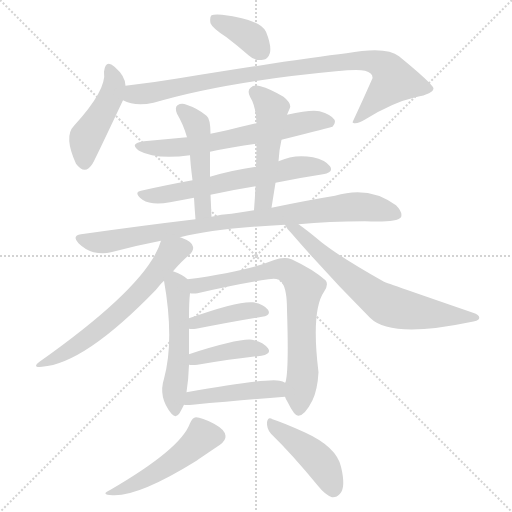
t = 0.00 s
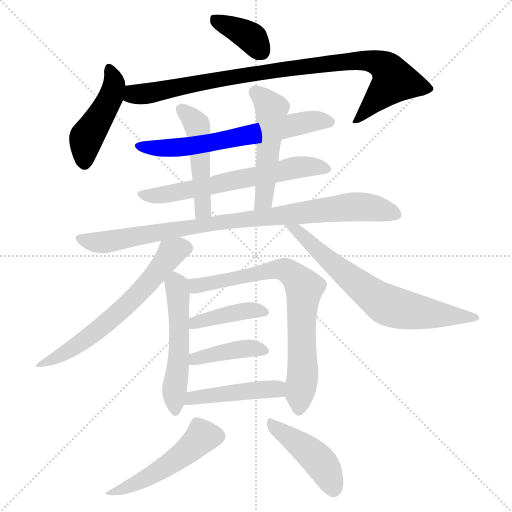
t = 2.43 s
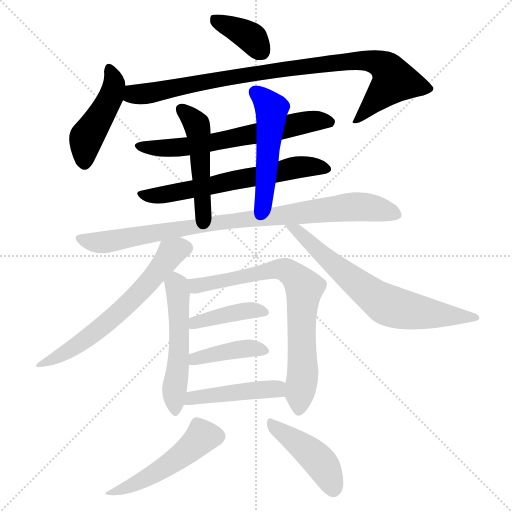
t = 4.86 s
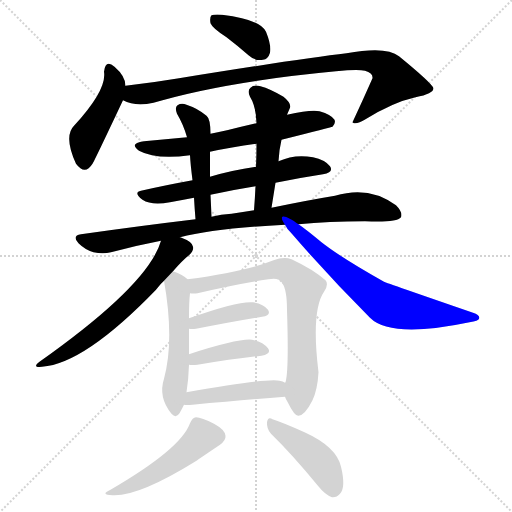
t = 7.29 s
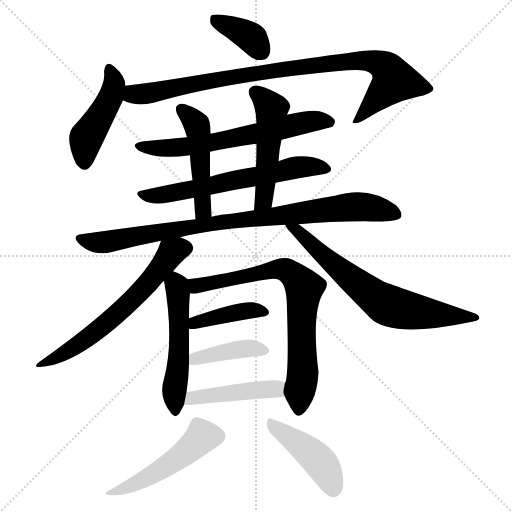
t = 9.72 s
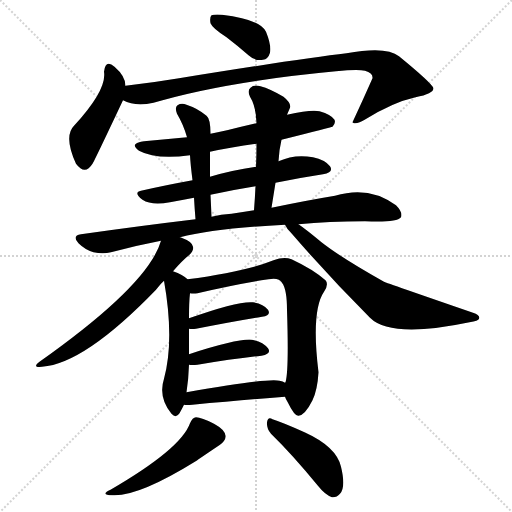
t = 12.15 s

The animated SVG that drew these frames (rendered in a browser with its animation timeline set to each time). Animation: 17 CSS @keyframes rules; one cycle of 12.15 s.

<svg version="1.1" viewBox="0 0 1024 1024" xmlns="http://www.w3.org/2000/svg">
  <g stroke="lightgray" stroke-dasharray="1,1" stroke-width="1" transform="scale(4, 4)">
    <line x1="0" y1="0" x2="256" y2="256"></line>
    <line x1="256" y1="0" x2="0" y2="256"></line>
    <line x1="128" y1="0" x2="128" y2="256"></line>
    <line x1="0" y1="128" x2="256" y2="128"></line>
  </g>
<g transform="scale(1, -1) translate(0, -900)">
   <style type="text/css">
    @keyframes keyframes0 {
      from {
       stroke: blue;
       stroke-dashoffset: 374;
       stroke-width: 128;
       }
       55% {
       animation-timing-function: step-end;
       stroke: blue;
       stroke-dashoffset: 0;
       stroke-width: 128;
       }
       to {
       stroke: black;
       stroke-width: 1024;
       }
       }
       #make-me-a-hanzi-animation-0 {
         animation: keyframes0 0.554362s both;
         animation-delay: 0.000000s;
         animation-timing-function: linear;
       }
    @keyframes keyframes1 {
      from {
       stroke: blue;
       stroke-dashoffset: 456;
       stroke-width: 128;
       }
       60% {
       animation-timing-function: step-end;
       stroke: blue;
       stroke-dashoffset: 0;
       stroke-width: 128;
       }
       to {
       stroke: black;
       stroke-width: 1024;
       }
       }
       #make-me-a-hanzi-animation-1 {
         animation: keyframes1 0.621094s both;
         animation-delay: 0.554362s;
         animation-timing-function: linear;
       }
    @keyframes keyframes2 {
      from {
       stroke: blue;
       stroke-dashoffset: 924;
       stroke-width: 128;
       }
       75% {
       animation-timing-function: step-end;
       stroke: blue;
       stroke-dashoffset: 0;
       stroke-width: 128;
       }
       to {
       stroke: black;
       stroke-width: 1024;
       }
       }
       #make-me-a-hanzi-animation-2 {
         animation: keyframes2 1.001953s both;
         animation-delay: 1.175456s;
         animation-timing-function: linear;
       }
    @keyframes keyframes3 {
      from {
       stroke: blue;
       stroke-dashoffset: 642;
       stroke-width: 128;
       }
       68% {
       animation-timing-function: step-end;
       stroke: blue;
       stroke-dashoffset: 0;
       stroke-width: 128;
       }
       to {
       stroke: black;
       stroke-width: 1024;
       }
       }
       #make-me-a-hanzi-animation-3 {
         animation: keyframes3 0.772461s both;
         animation-delay: 2.177409s;
         animation-timing-function: linear;
       }
    @keyframes keyframes4 {
      from {
       stroke: blue;
       stroke-dashoffset: 630;
       stroke-width: 128;
       }
       67% {
       animation-timing-function: step-end;
       stroke: blue;
       stroke-dashoffset: 0;
       stroke-width: 128;
       }
       to {
       stroke: black;
       stroke-width: 1024;
       }
       }
       #make-me-a-hanzi-animation-4 {
         animation: keyframes4 0.762695s both;
         animation-delay: 2.949870s;
         animation-timing-function: linear;
       }
    @keyframes keyframes5 {
      from {
       stroke: blue;
       stroke-dashoffset: 487;
       stroke-width: 128;
       }
       61% {
       animation-timing-function: step-end;
       stroke: blue;
       stroke-dashoffset: 0;
       stroke-width: 128;
       }
       to {
       stroke: black;
       stroke-width: 1024;
       }
       }
       #make-me-a-hanzi-animation-5 {
         animation: keyframes5 0.646322s both;
         animation-delay: 3.712565s;
         animation-timing-function: linear;
       }
    @keyframes keyframes6 {
      from {
       stroke: blue;
       stroke-dashoffset: 504;
       stroke-width: 128;
       }
       62% {
       animation-timing-function: step-end;
       stroke: blue;
       stroke-dashoffset: 0;
       stroke-width: 128;
       }
       to {
       stroke: black;
       stroke-width: 1024;
       }
       }
       #make-me-a-hanzi-animation-6 {
         animation: keyframes6 0.660156s both;
         animation-delay: 4.358887s;
         animation-timing-function: linear;
       }
    @keyframes keyframes7 {
      from {
       stroke: blue;
       stroke-dashoffset: 898;
       stroke-width: 128;
       }
       75% {
       animation-timing-function: step-end;
       stroke: blue;
       stroke-dashoffset: 0;
       stroke-width: 128;
       }
       to {
       stroke: black;
       stroke-width: 1024;
       }
       }
       #make-me-a-hanzi-animation-7 {
         animation: keyframes7 0.980794s both;
         animation-delay: 5.019043s;
         animation-timing-function: linear;
       }
    @keyframes keyframes8 {
      from {
       stroke: blue;
       stroke-dashoffset: 629;
       stroke-width: 128;
       }
       67% {
       animation-timing-function: step-end;
       stroke: blue;
       stroke-dashoffset: 0;
       stroke-width: 128;
       }
       to {
       stroke: black;
       stroke-width: 1024;
       }
       }
       #make-me-a-hanzi-animation-8 {
         animation: keyframes8 0.761882s both;
         animation-delay: 5.999837s;
         animation-timing-function: linear;
       }
    @keyframes keyframes9 {
      from {
       stroke: blue;
       stroke-dashoffset: 692;
       stroke-width: 128;
       }
       69% {
       animation-timing-function: step-end;
       stroke: blue;
       stroke-dashoffset: 0;
       stroke-width: 128;
       }
       to {
       stroke: black;
       stroke-width: 1024;
       }
       }
       #make-me-a-hanzi-animation-9 {
         animation: keyframes9 0.813151s both;
         animation-delay: 6.761719s;
         animation-timing-function: linear;
       }
    @keyframes keyframes10 {
      from {
       stroke: blue;
       stroke-dashoffset: 528;
       stroke-width: 128;
       }
       63% {
       animation-timing-function: step-end;
       stroke: blue;
       stroke-dashoffset: 0;
       stroke-width: 128;
       }
       to {
       stroke: black;
       stroke-width: 1024;
       }
       }
       #make-me-a-hanzi-animation-10 {
         animation: keyframes10 0.679688s both;
         animation-delay: 7.574870s;
         animation-timing-function: linear;
       }
    @keyframes keyframes11 {
      from {
       stroke: blue;
       stroke-dashoffset: 744;
       stroke-width: 128;
       }
       71% {
       animation-timing-function: step-end;
       stroke: blue;
       stroke-dashoffset: 0;
       stroke-width: 128;
       }
       to {
       stroke: black;
       stroke-width: 1024;
       }
       }
       #make-me-a-hanzi-animation-11 {
         animation: keyframes11 0.855469s both;
         animation-delay: 8.254557s;
         animation-timing-function: linear;
       }
    @keyframes keyframes12 {
      from {
       stroke: blue;
       stroke-dashoffset: 407;
       stroke-width: 128;
       }
       57% {
       animation-timing-function: step-end;
       stroke: blue;
       stroke-dashoffset: 0;
       stroke-width: 128;
       }
       to {
       stroke: black;
       stroke-width: 1024;
       }
       }
       #make-me-a-hanzi-animation-12 {
         animation: keyframes12 0.581217s both;
         animation-delay: 9.110026s;
         animation-timing-function: linear;
       }
    @keyframes keyframes13 {
      from {
       stroke: blue;
       stroke-dashoffset: 407;
       stroke-width: 128;
       }
       57% {
       animation-timing-function: step-end;
       stroke: blue;
       stroke-dashoffset: 0;
       stroke-width: 128;
       }
       to {
       stroke: black;
       stroke-width: 1024;
       }
       }
       #make-me-a-hanzi-animation-13 {
         animation: keyframes13 0.581217s both;
         animation-delay: 9.691243s;
         animation-timing-function: linear;
       }
    @keyframes keyframes14 {
      from {
       stroke: blue;
       stroke-dashoffset: 454;
       stroke-width: 128;
       }
       60% {
       animation-timing-function: step-end;
       stroke: blue;
       stroke-dashoffset: 0;
       stroke-width: 128;
       }
       to {
       stroke: black;
       stroke-width: 1024;
       }
       }
       #make-me-a-hanzi-animation-14 {
         animation: keyframes14 0.619466s both;
         animation-delay: 10.272461s;
         animation-timing-function: linear;
       }
    @keyframes keyframes15 {
      from {
       stroke: blue;
       stroke-dashoffset: 496;
       stroke-width: 128;
       }
       62% {
       animation-timing-function: step-end;
       stroke: blue;
       stroke-dashoffset: 0;
       stroke-width: 128;
       }
       to {
       stroke: black;
       stroke-width: 1024;
       }
       }
       #make-me-a-hanzi-animation-15 {
         animation: keyframes15 0.653646s both;
         animation-delay: 10.891927s;
         animation-timing-function: linear;
       }
    @keyframes keyframes16 {
      from {
       stroke: blue;
       stroke-dashoffset: 438;
       stroke-width: 128;
       }
       59% {
       animation-timing-function: step-end;
       stroke: blue;
       stroke-dashoffset: 0;
       stroke-width: 128;
       }
       to {
       stroke: black;
       stroke-width: 1024;
       }
       }
       #make-me-a-hanzi-animation-16 {
         animation: keyframes16 0.606445s both;
         animation-delay: 11.545573s;
         animation-timing-function: linear;
       }
</style>
<path d="M 453.0 825.5 Q 474.0 809.5 497.0 789.5 Q 510.0 777.5 526.0 780.5 Q 536.0 781.5 540.0 794.5 Q 543.0 809.5 532.0 836.5 Q 520.0 861.5 444.0 870.5 Q 428.0 871.5 423.0 869.5 Q 419.0 865.5 421.0 853.5 Q 425.0 843.5 453.0 825.5 Z" fill="lightgray"></path> 
<path d="M 251.0 728.5 Q 251.0 747.5 229.0 766.5 Q 211.0 782.5 208.0 756.5 Q 214.0 720.5 148.0 648.5 Q 127.0 627.5 152.0 572.5 Q 170.0 548.5 185.0 572.5 Q 188.0 576.5 246.0 699.5 L 251.0 728.5 Z" fill="lightgray"></path> 
<path d="M 246.0 699.5 Q 270.0 686.5 307.0 694.5 Q 448.0 736.5 672.0 757.5 Q 715.0 761.5 730.0 758.5 Q 746.0 754.5 745.0 743.5 Q 726.0 700.5 705.0 655.5 L 706.0 654.5 Q 713.0 650.5 731.0 661.5 Q 786.0 695.5 831.0 705.5 Q 867.0 712.5 867.0 723.5 Q 864.0 733.5 798.0 787.5 Q 773.0 808.5 693.0 793.5 Q 606.0 783.5 358.0 743.5 Q 304.0 734.5 251.0 728.5 C 221.0 724.5 218.0 709.5 246.0 699.5 Z" fill="lightgray"></path> 
<path d="M 563.0 620.5 Q 663.0 645.5 665.0 646.5 Q 672.0 653.5 669.0 660.5 Q 663.0 670.5 639.0 677.5 Q 623.0 681.5 574.0 670.5 L 513.0 653.5 Q 483.0 646.5 454.0 639.5 Q 438.0 636.5 421.0 632.5 L 374.0 625.5 L 288.0 617.5 Q 257.0 613.5 278.0 598.5 Q 311.0 580.5 380.0 589.5 L 420.0 596.5 Q 463.0 605.5 513.0 612.5 L 563.0 620.5 Z" fill="lightgray"></path> 
<path d="M 551.0 534.5 Q 600.0 544.5 646.0 551.5 Q 668.0 555.5 660.0 567.5 Q 650.0 580.5 626.0 585.5 Q 589.0 592.5 557.0 577.5 L 512.0 566.5 Q 463.0 559.5 420.0 546.5 L 385.0 539.5 Q 330.0 529.5 282.0 518.5 Q 266.0 515.5 285.0 500.5 Q 303.0 488.5 340.0 495.5 Q 362.0 499.5 388.0 504.5 L 421.0 510.5 Q 467.0 520.5 511.0 527.5 L 551.0 534.5 Z" fill="lightgray"></path> 
<path d="M 421.0 632.5 Q 421.0 662.5 413.0 668.5 Q 395.0 683.5 373.0 690.5 Q 363.0 694.5 355.0 689.5 Q 349.0 685.5 354.0 672.5 Q 367.0 650.5 374.0 625.5 L 380.0 589.5 Q 381.0 570.5 385.0 539.5 L 388.0 504.5 Q 389.0 485.5 391.0 461.5 C 393.0 431.5 424.0 436.5 423.0 466.5 Q 422.0 490.5 421.0 510.5 L 420.0 546.5 Q 420.0 570.5 420.0 596.5 L 421.0 632.5 Z" fill="lightgray"></path> 
<path d="M 543.0 484.5 L 551.0 534.5 L 557.0 577.5 Q 558.0 599.5 563.0 620.5 L 574.0 670.5 L 580.0 684.5 Q 583.0 693.5 567.0 706.5 Q 540.0 722.5 521.0 727.5 Q 508.0 731.5 501.0 724.5 Q 494.0 718.5 500.0 706.5 Q 512.0 687.5 513.0 653.5 L 513.0 612.5 Q 513.0 590.5 512.0 566.5 L 511.0 527.5 Q 510.0 505.5 508.0 479.5 C 506.0 449.5 538.0 454.5 543.0 484.5 Z" fill="lightgray"></path> 
<path d="M 360.0 425.5 Q 429.0 443.5 570.0 450.5 L 597.0 451.5 Q 657.0 457.5 730.0 457.5 Q 793.0 454.5 802.0 465.5 Q 806.0 475.5 792.0 489.5 Q 738.0 529.5 670.0 508.5 Q 615.0 499.5 543.0 484.5 L 508.0 479.5 Q 486.0 476.5 463.0 472.5 Q 442.0 471.5 423.0 466.5 L 391.0 461.5 Q 282.0 448.5 162.0 431.5 Q 143.0 428.5 157.0 413.5 Q 170.0 400.5 187.0 395.5 Q 206.0 391.5 222.0 395.5 Q 270.0 408.5 322.0 418.5 L 360.0 425.5 Z" fill="lightgray"></path> 
<path d="M 346.0 357.5 Q 365.0 379.5 379.0 390.5 Q 388.0 399.5 386.0 406.5 Q 385.0 416.5 363.0 424.5 Q 362.0 425.5 360.0 425.5 C 332.0 436.5 329.0 437.5 322.0 418.5 Q 297.0 330.5 79.0 176.5 Q 63.0 164.5 84.0 166.5 Q 169.0 172.5 312.0 320.5 Q 324.0 335.5 328.0 338.5 L 346.0 357.5 Z" fill="lightgray"></path> 
<path d="M 570.0 450.5 Q 573.0 443.5 582.0 434.5 Q 658.0 346.5 740.0 264.5 Q 782.0 222.5 939.0 255.5 Q 957.0 258.5 958.0 262.5 Q 961.0 269.5 946.0 274.5 Q 772.0 334.5 768.0 336.5 Q 681.0 385.5 643.0 415.5 Q 613.0 440.5 597.0 451.5 C 573.0 469.5 553.0 475.5 570.0 450.5 Z" fill="lightgray"></path> 
<path d="M 375.0 341.5 Q 366.0 350.5 346.0 357.5 C 323.0 366.5 323.0 366.5 328.0 338.5 Q 349.0 220.5 328.0 142.5 Q 316.0 105.5 343.0 72.5 Q 352.0 62.5 359.0 73.5 Q 363.0 80.5 368.0 90.5 L 373.0 115.5 Q 377.0 140.5 378.0 170.5 L 378.0 191.5 Q 378.0 216.5 378.0 242.5 L 378.0 263.5 Q 378.0 297.5 380.0 313.5 C 382.0 335.5 382.0 335.5 375.0 341.5 Z" fill="lightgray"></path> 
<path d="M 570.0 106.5 Q 571.0 102.5 576.0 94.5 Q 589.0 67.5 597.0 68.5 Q 610.0 69.5 625.0 99.5 Q 635.0 120.5 637.0 155.5 Q 622.0 278.5 648.0 316.5 Q 658.0 331.5 651.0 339.5 Q 626.0 361.5 583.0 381.5 Q 568.0 387.5 547.0 379.5 Q 493.0 357.5 375.0 341.5 C 345.0 337.5 350.0 313.5 380.0 313.5 Q 387.0 312.5 395.0 313.5 Q 477.0 332.5 537.0 341.5 Q 558.0 345.5 564.0 334.5 Q 574.0 321.5 574.0 279.5 Q 578.0 158.5 571.0 135.5 Q 570.0 135.5 570.0 134.5 C 566.0 115.5 566.0 115.5 570.0 106.5 Z" fill="lightgray"></path> 
<path d="M 378.0 242.5 Q 384.0 241.5 392.0 242.5 Q 468.0 257.5 524.0 266.5 Q 543.0 269.5 536.0 280.5 Q 527.0 292.5 506.0 295.5 Q 476.0 298.5 378.0 263.5 C 350.0 253.5 348.0 245.5 378.0 242.5 Z" fill="lightgray"></path> 
<path d="M 378.0 170.5 Q 384.0 169.5 395.0 170.5 Q 468.0 182.5 523.0 188.5 Q 544.0 192.5 536.0 203.5 Q 526.0 216.5 504.0 220.5 Q 477.0 223.5 378.0 191.5 C 349.0 182.5 348.0 173.5 378.0 170.5 Z" fill="lightgray"></path> 
<path d="M 368.0 90.5 Q 372.0 89.5 385.0 90.5 Q 491.0 100.5 570.0 106.5 C 600.0 108.5 597.0 121.5 570.0 134.5 Q 566.0 137.5 559.0 138.5 Q 538.0 144.5 373.0 115.5 C 343.0 110.5 338.0 92.5 368.0 90.5 Z" fill="lightgray"></path> 
<path d="M 380.0 53.5 Q 362.0 2.5 221.0 -79.5 Q 199.0 -89.5 225.0 -90.5 Q 277.0 -93.5 393.0 -21.5 Q 394.0 -20.5 440.0 10.5 Q 452.0 19.5 451.0 28.5 Q 450.0 40.5 428.0 52.5 Q 403.0 65.5 392.0 65.5 Q 385.0 65.5 380.0 53.5 Z" fill="lightgray"></path> 
<path d="M 542.0 32.5 Q 585.0 -9.5 635.0 -70.5 Q 650.0 -89.5 664.0 -94.5 Q 673.0 -95.5 680.0 -87.5 Q 692.0 -74.5 682.0 -33.5 Q 673.0 6.5 609.0 35.5 Q 567.0 54.5 545.0 61.5 Q 536.0 67.5 534.0 55.5 Q 533.0 42.5 542.0 32.5 Z" fill="lightgray"></path> 
      <clipPath id="make-me-a-hanzi-clip-0">
      <path d="M 453.0 825.5 Q 474.0 809.5 497.0 789.5 Q 510.0 777.5 526.0 780.5 Q 536.0 781.5 540.0 794.5 Q 543.0 809.5 532.0 836.5 Q 520.0 861.5 444.0 870.5 Q 428.0 871.5 423.0 869.5 Q 419.0 865.5 421.0 853.5 Q 425.0 843.5 453.0 825.5 Z" fill="lightgray"></path>
      </clipPath>
      <path clip-path="url(#make-me-a-hanzi-clip-0)" d="M 428.0 863.5 L 488.0 834.5 L 505.0 822.5 L 523.0 797.5 " fill="none" id="make-me-a-hanzi-animation-0" stroke-dasharray="246 492" stroke-linecap="round"></path>

      <clipPath id="make-me-a-hanzi-clip-1">
      <path d="M 251.0 728.5 Q 251.0 747.5 229.0 766.5 Q 211.0 782.5 208.0 756.5 Q 214.0 720.5 148.0 648.5 Q 127.0 627.5 152.0 572.5 Q 170.0 548.5 185.0 572.5 Q 188.0 576.5 246.0 699.5 L 251.0 728.5 Z" fill="lightgray"></path>
      </clipPath>
      <path clip-path="url(#make-me-a-hanzi-clip-1)" d="M 219.0 761.5 L 228.0 737.5 L 224.0 710.5 L 173.0 624.5 L 169.0 577.5 " fill="none" id="make-me-a-hanzi-animation-1" stroke-dasharray="328 656" stroke-linecap="round"></path>

      <clipPath id="make-me-a-hanzi-clip-2">
      <path d="M 246.0 699.5 Q 270.0 686.5 307.0 694.5 Q 448.0 736.5 672.0 757.5 Q 715.0 761.5 730.0 758.5 Q 746.0 754.5 745.0 743.5 Q 726.0 700.5 705.0 655.5 L 706.0 654.5 Q 713.0 650.5 731.0 661.5 Q 786.0 695.5 831.0 705.5 Q 867.0 712.5 867.0 723.5 Q 864.0 733.5 798.0 787.5 Q 773.0 808.5 693.0 793.5 Q 606.0 783.5 358.0 743.5 Q 304.0 734.5 251.0 728.5 C 221.0 724.5 218.0 709.5 246.0 699.5 Z" fill="lightgray"></path>
      </clipPath>
      <path clip-path="url(#make-me-a-hanzi-clip-2)" d="M 256.0 705.5 L 528.0 756.5 L 706.0 779.5 L 758.0 773.5 L 773.0 763.5 L 789.0 738.5 L 721.0 663.5 L 711.0 660.5 " fill="none" id="make-me-a-hanzi-animation-2" stroke-dasharray="796 1592" stroke-linecap="round"></path>

      <clipPath id="make-me-a-hanzi-clip-3">
      <path d="M 563.0 620.5 Q 663.0 645.5 665.0 646.5 Q 672.0 653.5 669.0 660.5 Q 663.0 670.5 639.0 677.5 Q 623.0 681.5 574.0 670.5 L 513.0 653.5 Q 483.0 646.5 454.0 639.5 Q 438.0 636.5 421.0 632.5 L 374.0 625.5 L 288.0 617.5 Q 257.0 613.5 278.0 598.5 Q 311.0 580.5 380.0 589.5 L 420.0 596.5 Q 463.0 605.5 513.0 612.5 L 563.0 620.5 Z" fill="lightgray"></path>
      </clipPath>
      <path clip-path="url(#make-me-a-hanzi-clip-3)" d="M 281.0 609.5 L 309.0 603.5 L 369.0 606.5 L 626.0 658.5 L 661.0 655.5 " fill="none" id="make-me-a-hanzi-animation-3" stroke-dasharray="514 1028" stroke-linecap="round"></path>

      <clipPath id="make-me-a-hanzi-clip-4">
      <path d="M 551.0 534.5 Q 600.0 544.5 646.0 551.5 Q 668.0 555.5 660.0 567.5 Q 650.0 580.5 626.0 585.5 Q 589.0 592.5 557.0 577.5 L 512.0 566.5 Q 463.0 559.5 420.0 546.5 L 385.0 539.5 Q 330.0 529.5 282.0 518.5 Q 266.0 515.5 285.0 500.5 Q 303.0 488.5 340.0 495.5 Q 362.0 499.5 388.0 504.5 L 421.0 510.5 Q 467.0 520.5 511.0 527.5 L 551.0 534.5 Z" fill="lightgray"></path>
      </clipPath>
      <path clip-path="url(#make-me-a-hanzi-clip-4)" d="M 283.0 509.5 L 329.0 510.5 L 593.0 565.5 L 629.0 567.5 L 650.0 561.5 " fill="none" id="make-me-a-hanzi-animation-4" stroke-dasharray="502 1004" stroke-linecap="round"></path>

      <clipPath id="make-me-a-hanzi-clip-5">
      <path d="M 421.0 632.5 Q 421.0 662.5 413.0 668.5 Q 395.0 683.5 373.0 690.5 Q 363.0 694.5 355.0 689.5 Q 349.0 685.5 354.0 672.5 Q 367.0 650.5 374.0 625.5 L 380.0 589.5 Q 381.0 570.5 385.0 539.5 L 388.0 504.5 Q 389.0 485.5 391.0 461.5 C 393.0 431.5 424.0 436.5 423.0 466.5 Q 422.0 490.5 421.0 510.5 L 420.0 546.5 Q 420.0 570.5 420.0 596.5 L 421.0 632.5 Z" fill="lightgray"></path>
      </clipPath>
      <path clip-path="url(#make-me-a-hanzi-clip-5)" d="M 362.0 681.5 L 394.0 650.5 L 398.0 627.5 L 405.0 477.5 L 395.0 469.5 " fill="none" id="make-me-a-hanzi-animation-5" stroke-dasharray="359 718" stroke-linecap="round"></path>

      <clipPath id="make-me-a-hanzi-clip-6">
      <path d="M 543.0 484.5 L 551.0 534.5 L 557.0 577.5 Q 558.0 599.5 563.0 620.5 L 574.0 670.5 L 580.0 684.5 Q 583.0 693.5 567.0 706.5 Q 540.0 722.5 521.0 727.5 Q 508.0 731.5 501.0 724.5 Q 494.0 718.5 500.0 706.5 Q 512.0 687.5 513.0 653.5 L 513.0 612.5 Q 513.0 590.5 512.0 566.5 L 511.0 527.5 Q 510.0 505.5 508.0 479.5 C 506.0 449.5 538.0 454.5 543.0 484.5 Z" fill="lightgray"></path>
      </clipPath>
      <path clip-path="url(#make-me-a-hanzi-clip-6)" d="M 511.0 714.5 L 543.0 682.5 L 529.0 506.5 L 513.0 485.5 " fill="none" id="make-me-a-hanzi-animation-6" stroke-dasharray="376 752" stroke-linecap="round"></path>

      <clipPath id="make-me-a-hanzi-clip-7">
      <path d="M 360.0 425.5 Q 429.0 443.5 570.0 450.5 L 597.0 451.5 Q 657.0 457.5 730.0 457.5 Q 793.0 454.5 802.0 465.5 Q 806.0 475.5 792.0 489.5 Q 738.0 529.5 670.0 508.5 Q 615.0 499.5 543.0 484.5 L 508.0 479.5 Q 486.0 476.5 463.0 472.5 Q 442.0 471.5 423.0 466.5 L 391.0 461.5 Q 282.0 448.5 162.0 431.5 Q 143.0 428.5 157.0 413.5 Q 170.0 400.5 187.0 395.5 Q 206.0 391.5 222.0 395.5 Q 270.0 408.5 322.0 418.5 L 360.0 425.5 Z" fill="lightgray"></path>
      </clipPath>
      <path clip-path="url(#make-me-a-hanzi-clip-7)" d="M 160.0 422.5 L 205.0 415.5 L 445.0 456.5 L 699.0 486.5 L 748.0 483.5 L 794.0 470.5 " fill="none" id="make-me-a-hanzi-animation-7" stroke-dasharray="770 1540" stroke-linecap="round"></path>

      <clipPath id="make-me-a-hanzi-clip-8">
      <path d="M 346.0 357.5 Q 365.0 379.5 379.0 390.5 Q 388.0 399.5 386.0 406.5 Q 385.0 416.5 363.0 424.5 Q 362.0 425.5 360.0 425.5 C 332.0 436.5 329.0 437.5 322.0 418.5 Q 297.0 330.5 79.0 176.5 Q 63.0 164.5 84.0 166.5 Q 169.0 172.5 312.0 320.5 Q 324.0 335.5 328.0 338.5 L 346.0 357.5 Z" fill="lightgray"></path>
      </clipPath>
      <path clip-path="url(#make-me-a-hanzi-clip-8)" d="M 372.0 404.5 L 343.0 394.5 L 275.0 310.5 L 192.0 236.5 L 125.0 191.5 L 91.0 180.5 L 88.0 174.5 " fill="none" id="make-me-a-hanzi-animation-8" stroke-dasharray="501 1002" stroke-linecap="round"></path>

      <clipPath id="make-me-a-hanzi-clip-9">
      <path d="M 570.0 450.5 Q 573.0 443.5 582.0 434.5 Q 658.0 346.5 740.0 264.5 Q 782.0 222.5 939.0 255.5 Q 957.0 258.5 958.0 262.5 Q 961.0 269.5 946.0 274.5 Q 772.0 334.5 768.0 336.5 Q 681.0 385.5 643.0 415.5 Q 613.0 440.5 597.0 451.5 C 573.0 469.5 553.0 475.5 570.0 450.5 Z" fill="lightgray"></path>
      </clipPath>
      <path clip-path="url(#make-me-a-hanzi-clip-9)" d="M 577.0 449.5 L 764.0 295.5 L 860.0 271.5 L 925.0 266.5 L 929.0 270.5 L 952.0 264.5 " fill="none" id="make-me-a-hanzi-animation-9" stroke-dasharray="564 1128" stroke-linecap="round"></path>

      <clipPath id="make-me-a-hanzi-clip-10">
      <path d="M 375.0 341.5 Q 366.0 350.5 346.0 357.5 C 323.0 366.5 323.0 366.5 328.0 338.5 Q 349.0 220.5 328.0 142.5 Q 316.0 105.5 343.0 72.5 Q 352.0 62.5 359.0 73.5 Q 363.0 80.5 368.0 90.5 L 373.0 115.5 Q 377.0 140.5 378.0 170.5 L 378.0 191.5 Q 378.0 216.5 378.0 242.5 L 378.0 263.5 Q 378.0 297.5 380.0 313.5 C 382.0 335.5 382.0 335.5 375.0 341.5 Z" fill="lightgray"></path>
      </clipPath>
      <path clip-path="url(#make-me-a-hanzi-clip-10)" d="M 348.0 346.5 L 356.0 311.5 L 359.0 236.5 L 348.0 111.5 L 351.0 76.5 " fill="none" id="make-me-a-hanzi-animation-10" stroke-dasharray="400 800" stroke-linecap="round"></path>

      <clipPath id="make-me-a-hanzi-clip-11">
      <path d="M 570.0 106.5 Q 571.0 102.5 576.0 94.5 Q 589.0 67.5 597.0 68.5 Q 610.0 69.5 625.0 99.5 Q 635.0 120.5 637.0 155.5 Q 622.0 278.5 648.0 316.5 Q 658.0 331.5 651.0 339.5 Q 626.0 361.5 583.0 381.5 Q 568.0 387.5 547.0 379.5 Q 493.0 357.5 375.0 341.5 C 345.0 337.5 350.0 313.5 380.0 313.5 Q 387.0 312.5 395.0 313.5 Q 477.0 332.5 537.0 341.5 Q 558.0 345.5 564.0 334.5 Q 574.0 321.5 574.0 279.5 Q 578.0 158.5 571.0 135.5 Q 570.0 135.5 570.0 134.5 C 566.0 115.5 566.0 115.5 570.0 106.5 Z" fill="lightgray"></path>
      </clipPath>
      <path clip-path="url(#make-me-a-hanzi-clip-11)" d="M 386.0 336.5 L 400.0 328.5 L 559.0 362.5 L 580.0 355.5 L 605.0 329.5 L 606.0 162.5 L 598.0 78.5 " fill="none" id="make-me-a-hanzi-animation-11" stroke-dasharray="616 1232" stroke-linecap="round"></path>

      <clipPath id="make-me-a-hanzi-clip-12">
      <path d="M 378.0 242.5 Q 384.0 241.5 392.0 242.5 Q 468.0 257.5 524.0 266.5 Q 543.0 269.5 536.0 280.5 Q 527.0 292.5 506.0 295.5 Q 476.0 298.5 378.0 263.5 C 350.0 253.5 348.0 245.5 378.0 242.5 Z" fill="lightgray"></path>
      </clipPath>
      <path clip-path="url(#make-me-a-hanzi-clip-12)" d="M 385.0 247.5 L 392.0 257.5 L 486.0 277.5 L 509.0 280.5 L 528.0 275.5 " fill="none" id="make-me-a-hanzi-animation-12" stroke-dasharray="279 558" stroke-linecap="round"></path>

      <clipPath id="make-me-a-hanzi-clip-13">
      <path d="M 378.0 170.5 Q 384.0 169.5 395.0 170.5 Q 468.0 182.5 523.0 188.5 Q 544.0 192.5 536.0 203.5 Q 526.0 216.5 504.0 220.5 Q 477.0 223.5 378.0 191.5 C 349.0 182.5 348.0 173.5 378.0 170.5 Z" fill="lightgray"></path>
      </clipPath>
      <path clip-path="url(#make-me-a-hanzi-clip-13)" d="M 382.0 175.5 L 392.0 185.5 L 486.0 202.5 L 527.0 198.5 " fill="none" id="make-me-a-hanzi-animation-13" stroke-dasharray="279 558" stroke-linecap="round"></path>

      <clipPath id="make-me-a-hanzi-clip-14">
      <path d="M 368.0 90.5 Q 372.0 89.5 385.0 90.5 Q 491.0 100.5 570.0 106.5 C 600.0 108.5 597.0 121.5 570.0 134.5 Q 566.0 137.5 559.0 138.5 Q 538.0 144.5 373.0 115.5 C 343.0 110.5 338.0 92.5 368.0 90.5 Z" fill="lightgray"></path>
      </clipPath>
      <path clip-path="url(#make-me-a-hanzi-clip-14)" d="M 372.0 96.5 L 386.0 106.5 L 511.0 120.5 L 553.0 122.5 L 563.0 113.5 " fill="none" id="make-me-a-hanzi-animation-14" stroke-dasharray="326 652" stroke-linecap="round"></path>

      <clipPath id="make-me-a-hanzi-clip-15">
      <path d="M 380.0 53.5 Q 362.0 2.5 221.0 -79.5 Q 199.0 -89.5 225.0 -90.5 Q 277.0 -93.5 393.0 -21.5 Q 394.0 -20.5 440.0 10.5 Q 452.0 19.5 451.0 28.5 Q 450.0 40.5 428.0 52.5 Q 403.0 65.5 392.0 65.5 Q 385.0 65.5 380.0 53.5 Z" fill="lightgray"></path>
      </clipPath>
      <path clip-path="url(#make-me-a-hanzi-clip-15)" d="M 436.0 27.5 L 405.0 27.5 L 371.0 -5.5 L 322.0 -39.5 L 230.0 -82.5 " fill="none" id="make-me-a-hanzi-animation-15" stroke-dasharray="368 736" stroke-linecap="round"></path>

      <clipPath id="make-me-a-hanzi-clip-16">
      <path d="M 542.0 32.5 Q 585.0 -9.5 635.0 -70.5 Q 650.0 -89.5 664.0 -94.5 Q 673.0 -95.5 680.0 -87.5 Q 692.0 -74.5 682.0 -33.5 Q 673.0 6.5 609.0 35.5 Q 567.0 54.5 545.0 61.5 Q 536.0 67.5 534.0 55.5 Q 533.0 42.5 542.0 32.5 Z" fill="lightgray"></path>
      </clipPath>
      <path clip-path="url(#make-me-a-hanzi-clip-16)" d="M 544.0 50.5 L 636.0 -20.5 L 656.0 -48.5 L 666.0 -78.5 " fill="none" id="make-me-a-hanzi-animation-16" stroke-dasharray="310 620" stroke-linecap="round"></path>

</g>
</svg>
